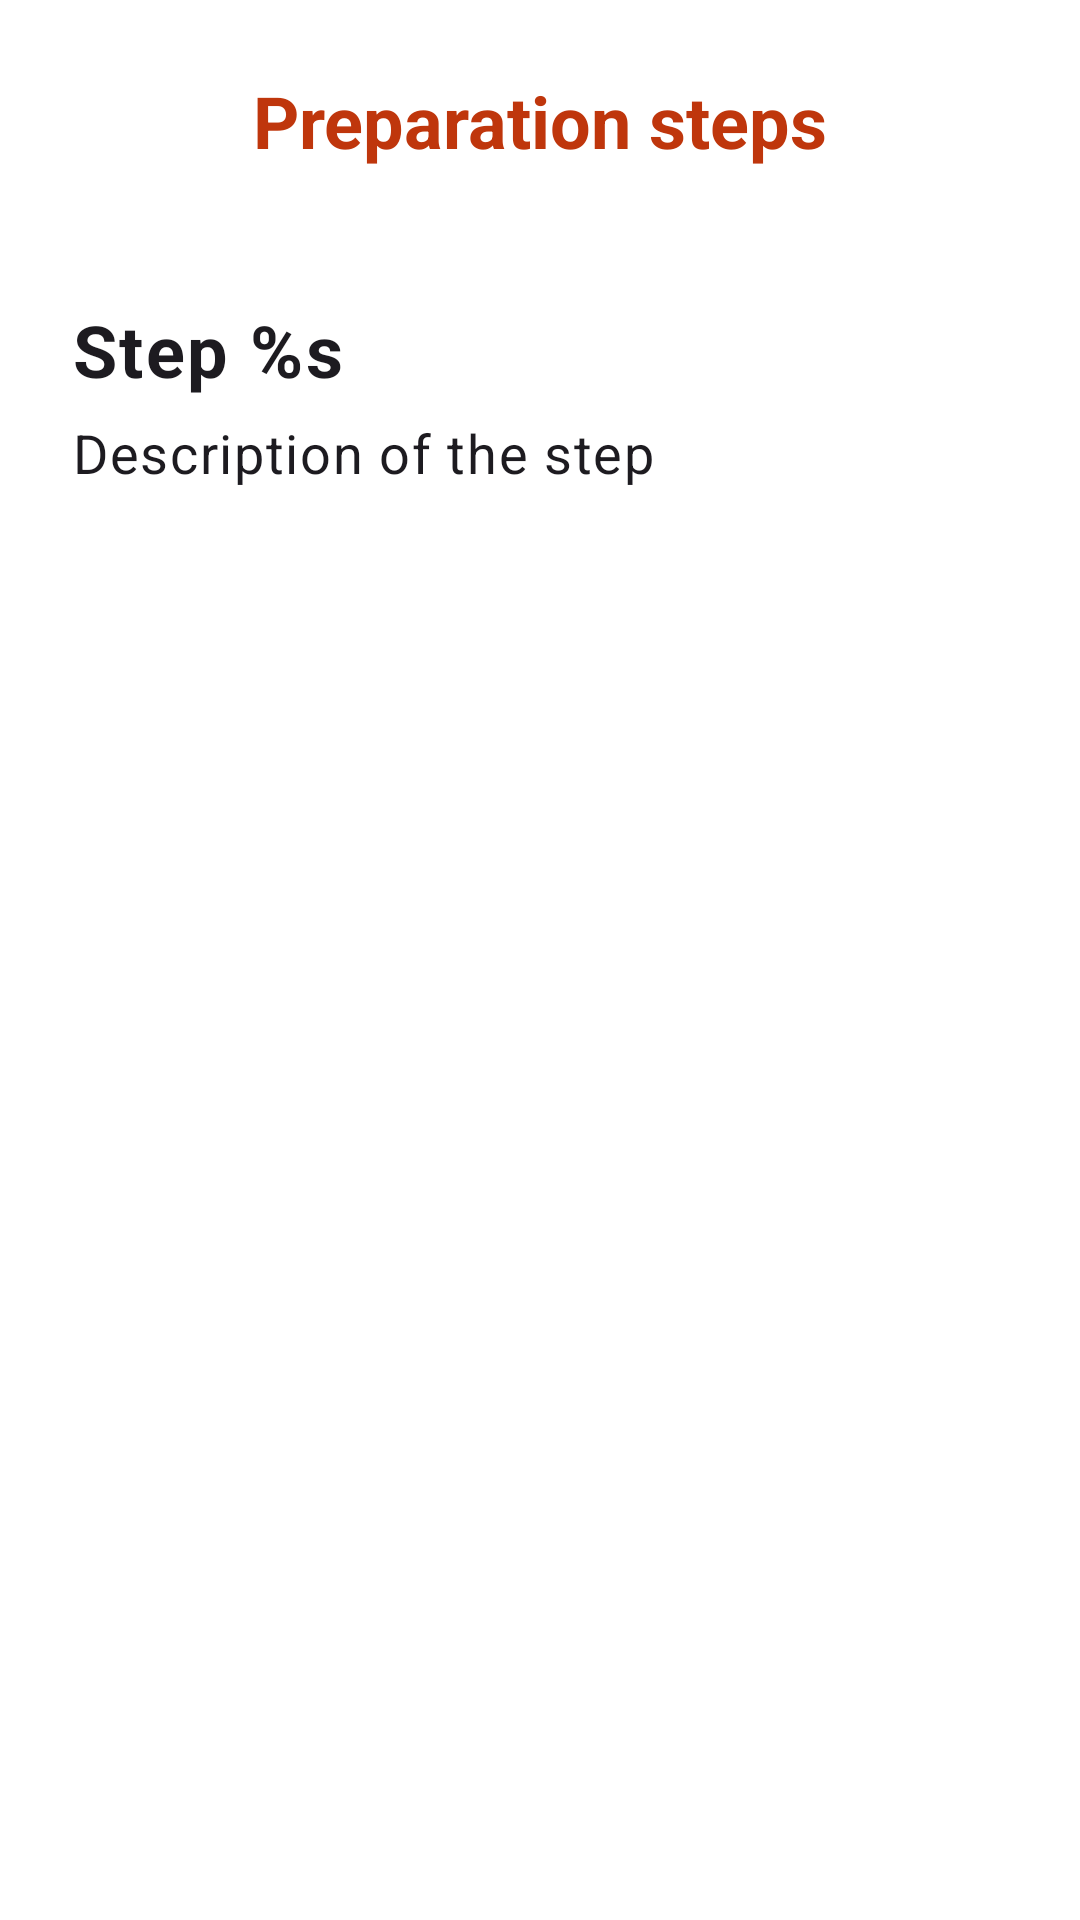

Android layout source for this screen:
<!-- AndroidManifest.xml: application theme Theme.RecetasDigitales -->
<!-- res/layout/fragment_ver_receta_tab3.xml -->
<?xml version="1.0" encoding="utf-8"?>
<androidx.constraintlayout.widget.ConstraintLayout xmlns:android="http://schemas.android.com/apk/res/android"
    xmlns:app="http://schemas.android.com/apk/res-auto"
    xmlns:tools="http://schemas.android.com/tools"
    android:layout_width="match_parent"
    android:layout_height="match_parent"
    tools:context="view.ver_receta.VerRecetaTab3Fragment"
    android:padding="24dp">

    <TextView
        android:id="@+id/tvPasoTitulo"
        android:layout_width="0dp"
        android:layout_height="wrap_content"
        android:gravity="center"
        android:text="@string/pasos_de_elaboracion"
        android:textColor="@color/deep_orange_900"
        android:textSize="24sp"
        android:textStyle="bold"
        app:layout_constraintEnd_toEndOf="parent"
        app:layout_constraintStart_toStartOf="parent"
        app:layout_constraintTop_toTopOf="parent" />

    <ScrollView
        android:layout_width="0dp"
        android:layout_height="0dp"
        android:layout_marginTop="32dp"
        app:layout_constraintBottom_toBottomOf="parent"
        app:layout_constraintEnd_toEndOf="parent"
        app:layout_constraintStart_toStartOf="parent"
        app:layout_constraintTop_toBottomOf="@id/tvPasoTitulo">

        <LinearLayout
            android:id="@+id/contenedorPasos"
            android:layout_width="match_parent"
            android:layout_height="wrap_content"
            android:orientation="vertical">

            
            <include
                layout="@layout/fila_ver_paso"
                tools:visibility="visible" />

        </LinearLayout>


    </ScrollView>


</androidx.constraintlayout.widget.ConstraintLayout>
<!-- res/layout/fila_ver_paso.xml (included above) -->
<?xml version="1.0" encoding="utf-8"?>
<LinearLayout xmlns:android="http://schemas.android.com/apk/res/android"
    android:orientation="vertical"
    android:paddingVertical="12dp"
    android:layout_width="match_parent"
    android:layout_height="wrap_content">

    <TextView
        android:id="@+id/tvPasoNumItem"
        style="@style/EstiloTextView_NumPaso"
        android:text="@string/paso_num"
        android:layout_width="match_parent"
        android:layout_height="wrap_content" />

    <TextView
        android:id="@+id/tvPasoDescripcionItem"
        style="@style/EstiloTextView_Paso"
        android:text="@string/descripcion_del_paso"
        android:layout_width="match_parent"
        android:layout_height="wrap_content"
        android:paddingVertical="6dp" />

</LinearLayout>
<!-- resources referenced by this layout -->
<resources>
  <color name="deep_orange_900">#BF360C</color>
  <string name="descripcion_del_paso">Description of the step</string>
  <string name="paso_num">Step %s</string>
  <string name="pasos_de_elaboracion">Preparation steps</string>
  <style name="EstiloTextView_NumPaso" parent="TextAppearance.Material3.BodyLarge">
          <item name="android:textSize">24sp</item>
          <item name="android:textStyle">bold</item>
          <item name="android:textColor">?attr/colorOnSurface</item>
      </style>
  <style name="EstiloTextView_Paso" parent="TextAppearance.Material3.BodyLarge">
          <item name="android:textSize">18sp</item>
          <item name="android:paddingTop">16dp</item>
          <item name="android:textColor">?attr/colorOnSurface</item>
      </style>
  <style name="Theme.RecetasDigitales" parent="AppBaseTheme">
          <item name="actionBarStyle">@style/ActionBar</item>
          <item name="android:actionOverflowButtonStyle">@style/OverflowButton</item>
      </style>
  <style name="AppBaseTheme" parent="Theme.Material3.Light.NoActionBar">
  
          
          <item name="colorPrimary">@color/blue_500</item>
          <item name="colorOnPrimary">@color/white</item>
  
          
          <item name="colorSurface">@color/fondoCardView</item>
          <item name="android:windowBackground">@android:color/white</item>
  
          
          <item name="android:statusBarColor">@color/blue_500</item>
          <item name="android:windowLightStatusBar">true</item>
          <item name="android:navigationBarColor">@color/blue_600</item>
  
          <item name="rippleColor">@color/blue_50</item>
          
          
      </style>
  <style name="ActionBar" parent="Widget.Material3.ActionBar.Solid">
          <item name="background">?attr/colorPrimary</item>
          <item name="titleTextStyle">@style/ActionBarTexto</item>
          <item name="subtitleTextStyle">@style/ActionBarSubtitulo</item>
          <item name="navigationIconTint">?attr/colorOnPrimary</item>
          <item name="android:tint">?attr/colorOnPrimary</item>
      </style>
  <style name="OverflowButton" parent="Widget.AppCompat.ActionButton.Overflow">
          <item name="android:tint">?attr/colorOnPrimary</item>
      </style>
  <color name="blue_500">#2196F3</color>
  <color name="white">#FFFFFFFF</color>
  <color name="fondoCardView">#4790CAF9</color>
  <color name="blue_600">#1E88E5</color>
  <color name="blue_50">#E3F2FD</color>
  <style name="ActionBarTexto" parent="TextAppearance.Material3.ActionBar.Title">
          <item name="android:textColor">?attr/colorOnPrimary</item>
          <item name="android:textStyle">bold</item>
      </style>
  <style name="ActionBarSubtitulo" parent="TextAppearance.Material3.ActionBar.Title">
          <item name="android:textColor">@color/white</item>
          <item name="android:textStyle">italic</item>
          <item name="android:textSize">14sp</item>
      </style>
</resources>
